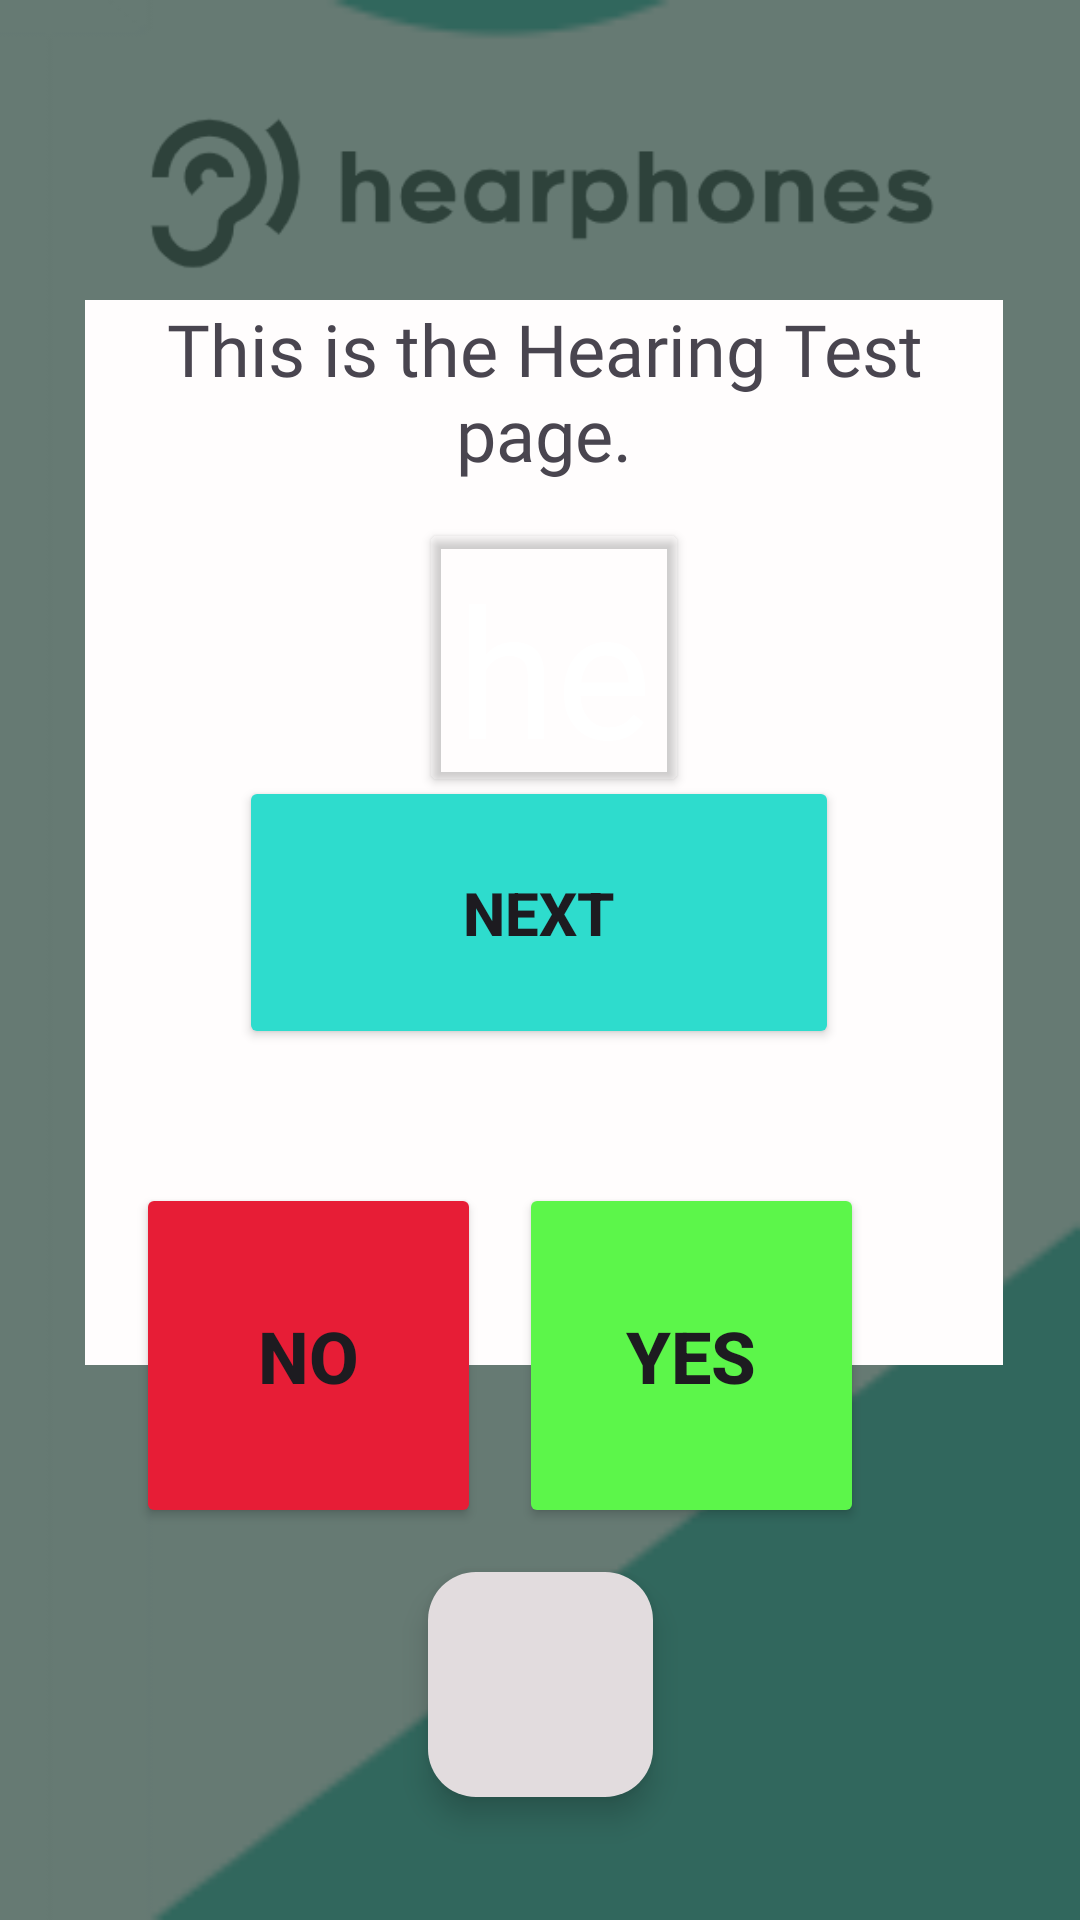

The Android layout XML behind this screen, and the referenced resources:
<!-- AndroidManifest.xml: application theme Theme.ConnectDBAttempt1 -->
<!-- res/layout/activity_tutorial_yesno.xml -->
<?xml version="1.0" encoding="utf-8"?>
<androidx.constraintlayout.widget.ConstraintLayout xmlns:android="http://schemas.android.com/apk/res/android"
    xmlns:app="http://schemas.android.com/apk/res-auto"
    xmlns:tools="http://schemas.android.com/tools"
    android:id="@+id/divNavigation"
    android:layout_width="match_parent"
    android:layout_height="match_parent"
    android:background="@drawable/img_5"
    tools:context=".TestYesNo">


    

    <com.google.android.material.floatingactionbutton.FloatingActionButton
        android:id="@+id/btnHome"
        android:layout_width="wrap_content"
        android:layout_height="wrap_content"
        android:layout_marginBottom="40dp"
        android:clickable="true"
        app:backgroundTint="#E2DCDE"
        app:fabCustomSize="75dp"
        app:layout_constraintBottom_toBottomOf="parent"
        app:layout_constraintEnd_toEndOf="parent"
        app:layout_constraintStart_toStartOf="parent"
        app:layout_constraintTop_toBottomOf="@+id/btnYes"
        app:layout_constraintVertical_bias="0.932"
        app:srcCompat="@drawable/ic_home_black_24dp" />

    <ImageView
        android:id="@+id/imageView"
        android:layout_width="328dp"
        android:layout_height="64dp"
        android:layout_marginTop="32dp"
        app:layout_constraintEnd_toEndOf="parent"
        app:layout_constraintHorizontal_bias="0.493"
        app:layout_constraintStart_toStartOf="parent"
        app:layout_constraintTop_toTopOf="parent"
        app:srcCompat="@drawable/img_1" />

    <Button
        android:id="@+id/btnPlay"
        android:layout_width="90dp"
        android:layout_height="93dp"
        android:layout_marginTop="12dp"
        android:backgroundTint="#00D9D9D9"
        android:elevation="500dp"
        android:ellipsize="none"
        android:fontFamily="@font/kumbh_sans"
        android:foreground="@drawable/play"
        android:foregroundTint="#000000"
        android:foregroundTintMode="src_atop"

        android:hapticFeedbackEnabled="true"

        android:onClick="playAudio"
        android:shadowColor="#171616"
        android:shadowDx="5000"
        android:shadowDy="5000"
        android:shadowRadius="5000"
        android:text="hello"
        android:textAlignment="center"
        android:textAllCaps="false"
        android:textColor="#FFFFFF"
        android:textSize="60sp"
        android:visibility="visible"
        app:cornerRadius="200dp"
        app:layout_constraintEnd_toEndOf="parent"
        app:layout_constraintHorizontal_bias="0.517"
        app:layout_constraintStart_toStartOf="parent"
        app:layout_constraintTop_toBottomOf="@+id/txtPlay"
        app:strokeColor="#A53939"
        tools:ignore="MissingConstraints"
        tools:visibility="visible" />

    <TextView
        android:id="@+id/txtPrompt"
        android:layout_width="253dp"
        android:layout_height="76dp"
        android:layout_marginTop="12dp"
        android:fontFamily="@font/kumbh_sans"
        android:text="Could you hear the tone?"
        android:textAlignment="center"
        android:textSize="24sp"
        app:layout_constraintEnd_toEndOf="parent"
        app:layout_constraintHorizontal_bias="0.537"
        app:layout_constraintStart_toStartOf="parent"
        app:layout_constraintTop_toBottomOf="@+id/btnPlay" />

    <ProgressBar
        android:id="@+id/progressBar"
        style="?android:attr/progressBarStyleHorizontal"
        android:layout_width="253dp"
        android:layout_height="36dp"
        android:indeterminate="false"
        android:max="6"
        android:progress="0"
        android:progressTint="#000000"
        app:layout_constraintBottom_toTopOf="@+id/btnNo"
        app:layout_constraintEnd_toEndOf="parent"
        app:layout_constraintHorizontal_bias="0.537"
        app:layout_constraintStart_toStartOf="parent"
        app:layout_constraintTop_toBottomOf="@+id/txtPrompt"
        app:layout_constraintVertical_bias="0.303" />

    <TextView
        android:id="@+id/txtPlay"
        android:layout_width="255dp"
        android:layout_height="wrap_content"
        android:layout_marginTop="4dp"
        android:fontFamily="@font/kumbh_sans"
        android:text="Press the button below..."
        android:textAlignment="center"
        android:textSize="24sp"
        app:layout_constraintEnd_toEndOf="parent"
        app:layout_constraintHorizontal_bias="0.525"
        app:layout_constraintStart_toStartOf="parent"
        app:layout_constraintTop_toBottomOf="@+id/imageView" />

    <Button
        android:id="@+id/btnNo"
        android:layout_width="115dp"
        android:layout_height="115dp"
        android:backgroundTint="#E71D36"
        android:text="No"
        android:textSize="24sp"
        android:textStyle="bold"
        app:cornerRadius="20dp"
        app:layout_constraintBottom_toBottomOf="parent"
        app:layout_constraintEnd_toStartOf="@+id/btnYes"
        app:layout_constraintHorizontal_bias="0.779"
        app:layout_constraintStart_toStartOf="parent"
        app:layout_constraintTop_toBottomOf="@+id/txtPrompt"
        app:layout_constraintVertical_bias="0.238" />

    <Button
        android:id="@+id/btnYes"
        android:layout_width="115dp"
        android:layout_height="115dp"
        android:layout_marginEnd="72dp"
        android:backgroundTint="#5CF64A"
        android:onClick="changeAudio"
        android:text="Yes"
        android:textSize="24sp"
        android:textStyle="bold"
        app:cornerRadius="20dp"
        app:layout_constraintBottom_toBottomOf="parent"
        app:layout_constraintEnd_toEndOf="parent"
        app:layout_constraintTop_toBottomOf="@+id/txtPrompt"
        app:layout_constraintVertical_bias="0.238" />

    <View
        android:id="@+id/blur"
        android:layout_width="wrap_content"
        android:layout_height="wrap_content"
        android:background="#C3385149"
        app:layout_constraintBottom_toBottomOf="parent"
        app:layout_constraintEnd_toEndOf="parent"
        app:layout_constraintHorizontal_bias="1.0"
        app:layout_constraintStart_toStartOf="parent"
        app:layout_constraintTop_toTopOf="parent"
        app:layout_constraintVertical_bias="1.0" />

    <TextView
        android:id="@+id/txtInfo1"
        android:layout_width="306dp"
        android:layout_height="355dp"
        android:layout_marginTop="4dp"
        android:background="#FFFDFD"
        android:fontFamily="@font/kumbh_sans"
        android:text="This is the Hearing Test page."
        android:textAlignment="center"
        android:textSize="24sp"
        app:layout_constraintEnd_toEndOf="parent"
        app:layout_constraintHorizontal_bias="0.525"
        app:layout_constraintStart_toStartOf="parent"
        app:layout_constraintTop_toBottomOf="@+id/imageView" />

    <TextView
        android:id="@+id/txtInfo2"
        android:layout_width="286dp"
        android:layout_height="wrap_content"
        android:layout_marginTop="32dp"
        android:background="#FFFDFD"
        android:fontFamily="@font/kumbh_sans"
        android:textAlignment="center"
        android:textSize="20sp"
        app:layout_constraintBottom_toTopOf="@+id/txtPrompt"
        app:layout_constraintEnd_toEndOf="parent"
        app:layout_constraintHorizontal_bias="0.538"
        app:layout_constraintStart_toStartOf="parent"
        app:layout_constraintTop_toBottomOf="@+id/txtPlay"
        app:layout_constraintVertical_bias="0.0" />

    <Button
        android:id="@+id/btnNext2"
        android:layout_width="200dp"
        android:layout_height="91dp"
        android:backgroundTint="#2EDCCD"
        android:onClick="changeAudio"
        android:text="Next"
        android:textSize="20sp"
        android:textStyle="bold"
        app:cornerRadius="20dp"
        app:layout_constraintBottom_toBottomOf="parent"
        app:layout_constraintEnd_toEndOf="parent"
        app:layout_constraintHorizontal_bias="0.497"
        app:layout_constraintStart_toStartOf="parent"
        app:layout_constraintTop_toTopOf="parent"
        app:layout_constraintVertical_bias="0.471" />

    <Button
        android:id="@+id/btnNext3"
        android:layout_width="200dp"
        android:layout_height="91dp"
        android:backgroundTint="#2EDCCD"
        android:onClick="changeAudio"
        android:text="Next"
        android:textSize="20sp"
        android:textStyle="bold"
        android:visibility="invisible"
        app:cornerRadius="20dp"
        app:layout_constraintBottom_toBottomOf="parent"
        app:layout_constraintEnd_toEndOf="parent"
        app:layout_constraintHorizontal_bias="0.497"
        app:layout_constraintStart_toStartOf="parent"
        app:layout_constraintTop_toTopOf="parent"
        app:layout_constraintVertical_bias="0.471" />

    <Button
        android:id="@+id/btnNext4"
        android:layout_width="200dp"
        android:layout_height="91dp"
        android:backgroundTint="#2EDCCD"
        android:onClick="changeAudio"
        android:text="Next"
        android:textSize="20sp"
        android:textStyle="bold"
        android:visibility="invisible"
        app:cornerRadius="20dp"
        app:layout_constraintBottom_toBottomOf="parent"
        app:layout_constraintEnd_toEndOf="parent"
        app:layout_constraintHorizontal_bias="0.497"
        app:layout_constraintStart_toStartOf="parent"
        app:layout_constraintTop_toTopOf="parent"
        app:layout_constraintVertical_bias="0.471" />

</androidx.constraintlayout.widget.ConstraintLayout>
    
<!-- resources referenced by this layout -->
<resources>
  <!-- drawable img_1: png bitmap (drawable, 7440 bytes) -->
  <!-- drawable img_5: png bitmap (drawable, 2277 bytes) -->
  <style name="Theme.ConnectDBAttempt1" parent="Base.Theme.ConnectDBAttempt1" />
  <style name="Base.Theme.ConnectDBAttempt1" parent="Theme.Material3.DayNight.NoActionBar">
          
          
      </style>
</resources>
